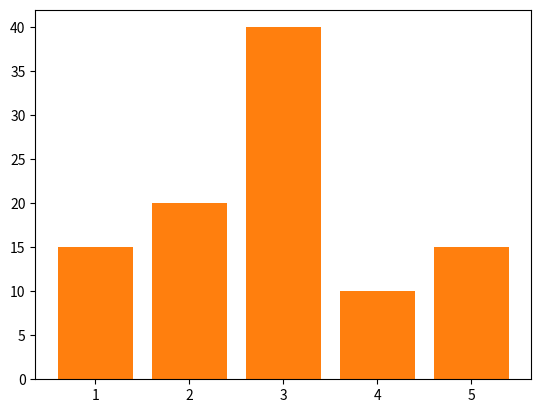

Source code (Python):
import matplotlib.pyplot as plt

L=[1, 2, 5, 4, 3, 5, 2, 1, 3, 3, 1, 4, 3, 3, 3, 2, 3, 3, 2, 5]
D={}
for i in L:
    D[i]=D.get(i,0)+1
print(D)
total=sum(D.values())
print(total)
plt.bar(D.keys(),D.values())
plt.show()
for i in D:
    D[i]=round(D[i]/total*100,2)
print(D)
plt.bar(D.keys(),D.values())
plt.show()

'''
Output--
{1: 3, 2: 4, 5: 3, 4: 2, 3: 8}
20
{1: 15.0, 2: 20.0, 5: 15.0, 4: 10.0, 3: 40.0}
'''